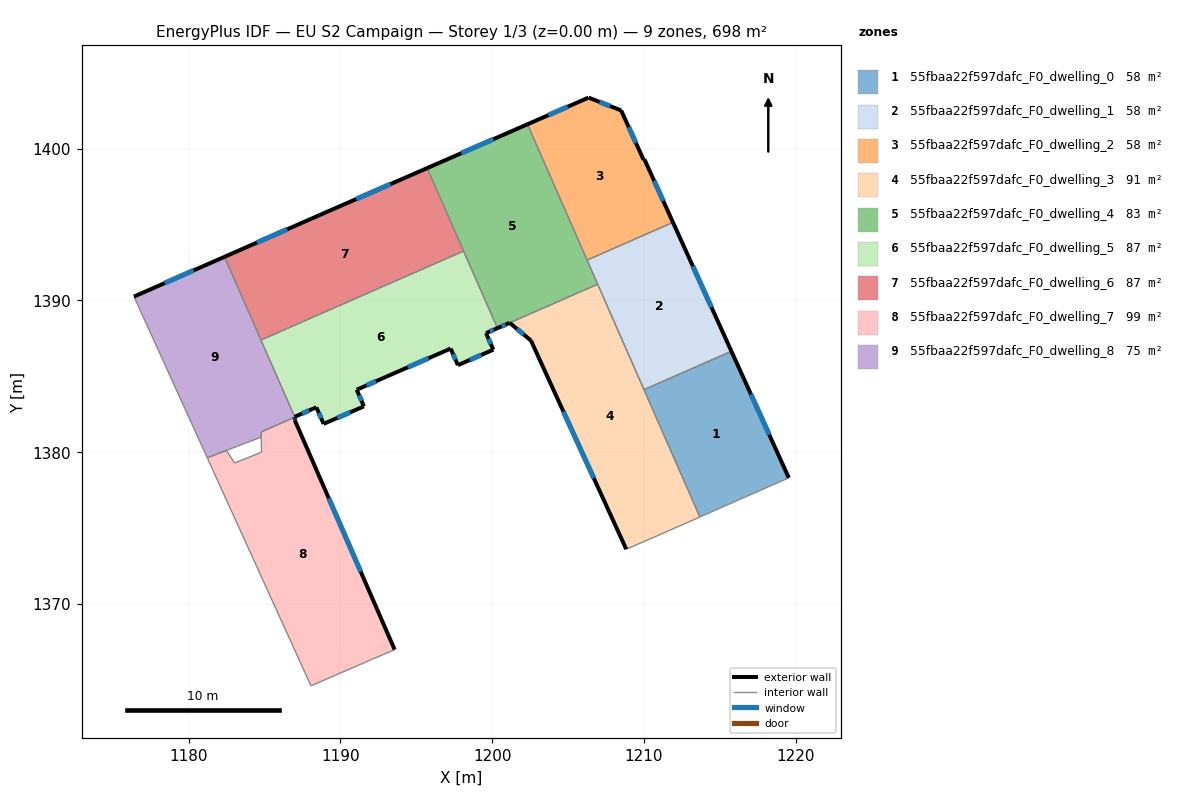
=== STOREY PLAN SPEC (per zone: floor XY polygon, exterior-wall plan segments, windows/doors) ===
zone 1: 55fbaa22f597dafc_F0_dwelling_0  (58.1 m²)
  floor: (1215.76, 1386.65) (1219.55, 1378.31) (1213.69, 1375.73) (1210.00, 1384.12)
  exterior wall: (1219.55, 1378.31) – (1215.76, 1386.65)  [9.2 m]
    window: (1218.26, 1381.15) – (1217.05, 1383.81)  [2.8 m²]
  interior walls: 3
zone 2: 55fbaa22f597dafc_F0_dwelling_1  (58.1 m²)
  floor: (1211.91, 1395.14) (1215.76, 1386.65) (1210.00, 1384.12) (1206.26, 1392.66)
  exterior wall: (1215.76, 1386.65) – (1211.91, 1395.14)  [9.3 m]
    window: (1214.45, 1389.54) – (1213.22, 1392.25)  [2.9 m²]
  interior walls: 4
zone 3: 55fbaa22f597dafc_F0_dwelling_2  (58.1 m²)
  floor: (1208.50, 1402.51) (1209.98, 1399.26) (1210.04, 1399.28) (1211.91, 1395.14) (1206.26, 1392.66) (1202.33, 1401.60) (1206.35, 1403.36)
  exterior wall: (1211.91, 1395.14) – (1210.04, 1399.28)  [4.5 m]
    window: (1211.28, 1396.55) – (1210.67, 1397.87)  [1.4 m²]
  exterior wall: (1206.35, 1403.36) – (1202.33, 1401.60)  [4.4 m]
    window: (1204.98, 1402.76) – (1203.70, 1402.20)  [1.3 m²]
  exterior wall: (1208.50, 1402.51) – (1206.35, 1403.36)  [2.3 m]
    window: (1207.77, 1402.80) – (1207.08, 1403.07)  [0.7 m²]
  exterior wall: (1209.98, 1399.26) – (1208.50, 1402.51)  [3.6 m]
    window: (1209.47, 1400.37) – (1209.00, 1401.41)  [1.1 m²]
  exterior wall: (1210.04, 1399.28) – (1209.98, 1399.26)  [0.1 m]
  interior walls: 2
zone 4: 55fbaa22f597dafc_F0_dwelling_3  (91.4 m²)
  floor: (1206.95, 1391.07) (1213.69, 1375.73) (1210.57, 1374.36) (1208.83, 1373.61) (1202.56, 1387.36) (1201.16, 1388.52)
  exterior wall: (1202.56, 1387.36) – (1208.83, 1373.61)  [15.1 m]
    window: (1204.69, 1382.68) – (1206.70, 1378.28)  [4.6 m²]
  exterior wall: (1201.16, 1388.52) – (1202.56, 1387.36)  [1.8 m]
    window: (1201.63, 1388.12) – (1202.08, 1387.75)  [0.6 m²]
  interior walls: 5
zone 5: 55fbaa22f597dafc_F0_dwelling_4  (83.0 m²)
  floor: (1202.33, 1401.60) (1206.95, 1391.07) (1201.16, 1388.52) (1200.35, 1388.17) (1195.72, 1398.72)
  exterior wall: (1202.33, 1401.60) – (1195.72, 1398.72)  [7.2 m]
    window: (1200.08, 1400.62) – (1197.97, 1399.70)  [2.2 m²]
  exterior wall: (1200.35, 1388.17) – (1201.16, 1388.52)  [0.9 m]
    window: (1200.62, 1388.29) – (1200.88, 1388.40)  [0.3 m²]
  interior walls: 5
zone 6: 55fbaa22f597dafc_F0_dwelling_5  (87.2 m²)
  floor: (1198.12, 1393.25) (1200.35, 1388.17) (1199.60, 1387.84) (1200.08, 1386.75) (1197.74, 1385.73) (1197.27, 1386.82) (1193.00, 1384.96) (1191.08, 1384.11) (1191.56, 1383.02) (1188.90, 1381.87) (1188.42, 1382.96) (1187.00, 1382.33) (1187.00, 1382.31) (1184.77, 1387.39)
  exterior wall: (1197.74, 1385.73) – (1200.08, 1386.75)  [2.5 m]
    window: (1198.54, 1386.08) – (1199.28, 1386.41)  [0.8 m²]
  exterior wall: (1197.27, 1386.82) – (1197.74, 1385.73)  [1.2 m]
    window: (1197.43, 1386.45) – (1197.58, 1386.10)  [0.4 m²]
  exterior wall: (1193.00, 1384.96) – (1197.27, 1386.82)  [4.7 m]
    window: (1194.45, 1385.59) – (1195.81, 1386.19)  [1.4 m²]
  exterior wall: (1191.08, 1384.11) – (1193.00, 1384.96)  [2.1 m]
    window: (1191.73, 1384.40) – (1192.34, 1384.67)  [0.6 m²]
  exterior wall: (1191.56, 1383.02) – (1191.08, 1384.11)  [1.2 m]
    window: (1191.39, 1383.39) – (1191.24, 1383.74)  [0.4 m²]
  exterior wall: (1188.90, 1381.87) – (1191.56, 1383.02)  [2.9 m]
    window: (1189.80, 1382.26) – (1190.65, 1382.63)  [0.9 m²]
  exterior wall: (1188.42, 1382.96) – (1188.90, 1381.87)  [1.2 m]
    window: (1188.58, 1382.58) – (1188.73, 1382.24)  [0.4 m²]
  exterior wall: (1187.00, 1382.33) – (1188.42, 1382.96)  [1.6 m]
    window: (1187.48, 1382.54) – (1187.93, 1382.74)  [0.5 m²]
  exterior wall: (1187.00, 1382.31) – (1187.00, 1382.33)  [0.0 m]
  exterior wall: (1199.60, 1387.84) – (1200.35, 1388.17)  [0.8 m]
    window: (1199.85, 1387.96) – (1200.09, 1388.06)  [0.3 m²]
  exterior wall: (1200.08, 1386.75) – (1199.60, 1387.84)  [1.2 m]
    window: (1199.91, 1387.12) – (1199.76, 1387.47)  [0.4 m²]
  interior walls: 3
zone 7: 55fbaa22f597dafc_F0_dwelling_6  (87.2 m²)
  floor: (1195.72, 1398.72) (1198.12, 1393.25) (1184.77, 1387.39) (1182.36, 1392.87) (1188.63, 1395.62)
  exterior wall: (1188.63, 1395.62) – (1182.36, 1392.87)  [6.9 m]
    window: (1186.50, 1394.68) – (1184.50, 1393.81)  [2.1 m²]
  exterior wall: (1195.72, 1398.72) – (1188.63, 1395.62)  [7.7 m]
    window: (1193.31, 1397.66) – (1191.04, 1396.67)  [2.4 m²]
  interior walls: 3
zone 8: 55fbaa22f597dafc_F0_dwelling_7  (99.3 m²)
  floor: (1187.00, 1382.30) (1187.00, 1382.10) (1193.58, 1366.99) (1192.10, 1366.36) (1188.06, 1364.61) (1181.23, 1379.63) (1182.49, 1380.12) (1183.03, 1379.29) (1184.80, 1380.00) (1184.79, 1381.33)
  exterior wall: (1187.00, 1382.10) – (1187.00, 1382.30)  [0.2 m]
    window: (1187.00, 1382.17) – (1187.00, 1382.23)  [0.1 m²]
  exterior wall: (1193.58, 1366.99) – (1187.00, 1382.10)  [16.5 m]
    window: (1191.34, 1372.13) – (1189.24, 1376.96)  [5.0 m²]
  interior walls: 9
zone 9: 55fbaa22f597dafc_F0_dwelling_8  (75.1 m²)
  floor: (1182.36, 1392.87) (1187.00, 1382.30) (1184.79, 1381.33) (1184.79, 1380.99) (1181.23, 1379.63) (1181.18, 1379.75) (1176.40, 1390.25)
  exterior wall: (1182.36, 1392.87) – (1176.40, 1390.25)  [6.5 m]
    window: (1180.33, 1391.98) – (1178.43, 1391.14)  [2.0 m²]
  interior walls: 7

=== DERIVED (storey summary) ===
Building: EU S2 Campaign
Storey: 1 of 3  (floor level z = 0.00 m)
Storey gross floor area: 697.7 m²
Zones on this storey: 9
  - 55fbaa22f597dafc_F0_dwelling_0: floor 58.1 m²; exterior wall 9.2 m (27.5 m²); 1 window(s) 2.8 m²; WWR 10.2%
  - 55fbaa22f597dafc_F0_dwelling_1: floor 58.1 m²; exterior wall 9.3 m (28.0 m²); 1 window(s) 2.9 m²; WWR 10.2%
  - 55fbaa22f597dafc_F0_dwelling_2: floor 58.1 m²; exterior wall 14.9 m (44.6 m²); 4 window(s) 4.5 m²; WWR 10.2%
  - 55fbaa22f597dafc_F0_dwelling_3: floor 91.4 m²; exterior wall 16.9 m (50.8 m²); 2 window(s) 5.2 m²; WWR 10.2%
  - 55fbaa22f597dafc_F0_dwelling_4: floor 83.0 m²; exterior wall 8.1 m (24.3 m²); 2 window(s) 2.5 m²; WWR 10.2%
  - 55fbaa22f597dafc_F0_dwelling_5: floor 87.2 m²; exterior wall 19.4 m (58.1 m²); 10 window(s) 5.9 m²; WWR 10.2%
  - 55fbaa22f597dafc_F0_dwelling_6: floor 87.2 m²; exterior wall 14.6 m (43.7 m²); 2 window(s) 4.5 m²; WWR 10.2%
  - 55fbaa22f597dafc_F0_dwelling_7: floor 99.3 m²; exterior wall 16.7 m (50.0 m²); 2 window(s) 5.1 m²; WWR 10.2%
  - 55fbaa22f597dafc_F0_dwelling_8: floor 75.1 m²; exterior wall 6.5 m (19.5 m²); 1 window(s) 2.0 m²; WWR 10.2%
Zone adjacency (shared interzone walls):
  - 55fbaa22f597dafc_F0_dwelling_0 ↔ 55fbaa22f597dafc_F0_dwelling_1
  - 55fbaa22f597dafc_F0_dwelling_0 ↔ 55fbaa22f597dafc_F0_dwelling_3
  - 55fbaa22f597dafc_F0_dwelling_1 ↔ 55fbaa22f597dafc_F0_dwelling_2
  - 55fbaa22f597dafc_F0_dwelling_1 ↔ 55fbaa22f597dafc_F0_dwelling_3
  - 55fbaa22f597dafc_F0_dwelling_1 ↔ 55fbaa22f597dafc_F0_dwelling_4
  - 55fbaa22f597dafc_F0_dwelling_2 ↔ 55fbaa22f597dafc_F0_dwelling_4
  - 55fbaa22f597dafc_F0_dwelling_3 ↔ 55fbaa22f597dafc_F0_dwelling_4
  - 55fbaa22f597dafc_F0_dwelling_4 ↔ 55fbaa22f597dafc_F0_dwelling_5
  - 55fbaa22f597dafc_F0_dwelling_4 ↔ 55fbaa22f597dafc_F0_dwelling_6
  - 55fbaa22f597dafc_F0_dwelling_5 ↔ 55fbaa22f597dafc_F0_dwelling_6
  - 55fbaa22f597dafc_F0_dwelling_5 ↔ 55fbaa22f597dafc_F0_dwelling_8
  - 55fbaa22f597dafc_F0_dwelling_6 ↔ 55fbaa22f597dafc_F0_dwelling_8
  - 55fbaa22f597dafc_F0_dwelling_7 ↔ 55fbaa22f597dafc_F0_dwelling_8